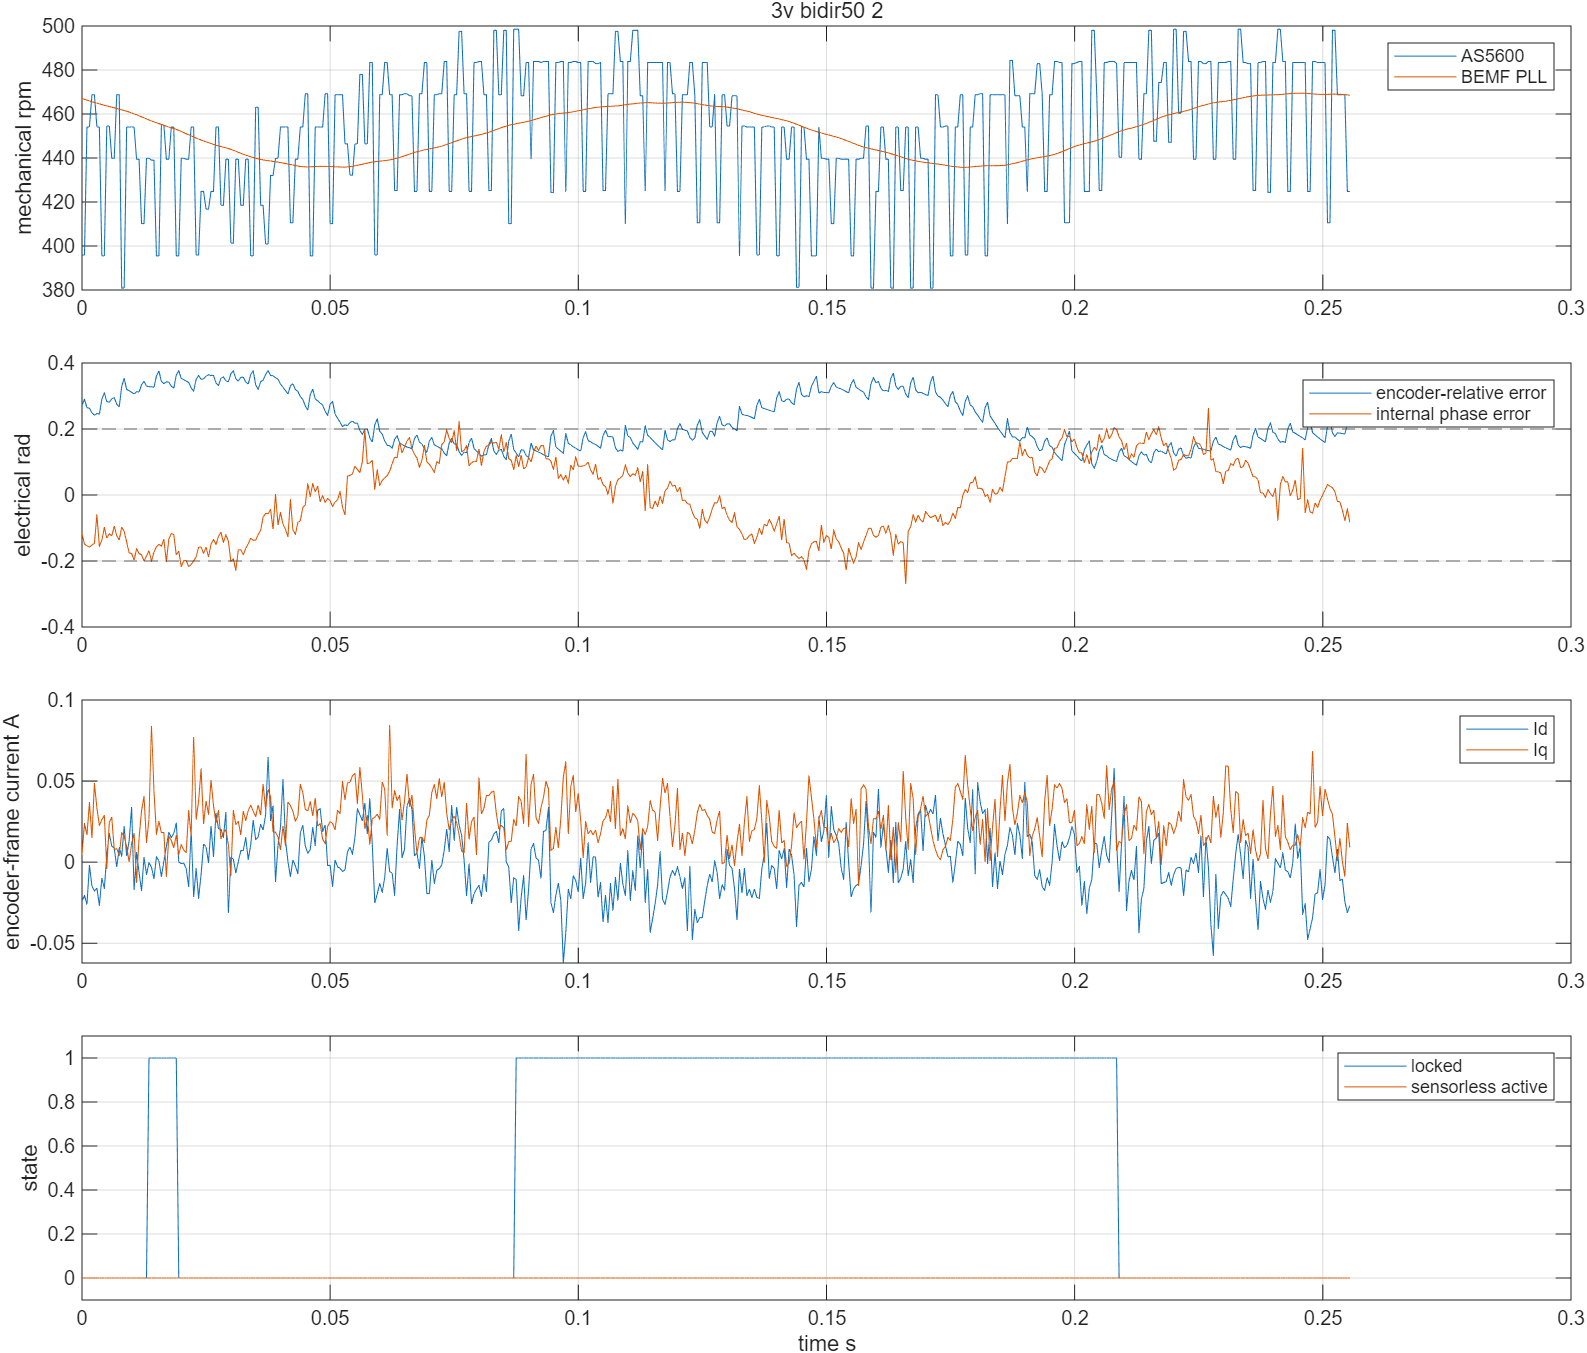

The file beside this chart, header and first rows:
time_s, v_alpha_v, v_beta_v, i_alpha_a, i_beta_a, encoder_angle_rad, encoder_speed_rad_s, pll_angle_rad, pll_speed_rad_s, emf_alpha_v, emf_beta_v, phase_error_rad, locked, active, bus_voltage_v, angle_error_rad
16.3, 1.109, -0.2556, 0.01391, 0.02001, 4.298, 290.2, -1.715, 342.3, 1.041, -0.4084, -0.1163, 0.0, 0.0, 12.23, 0.2702
16.3, 1.129, -0.08576, 0.02841, 0.0135, 4.443, 290.2, -1.549, 342.1, 1.055, -0.2587, -0.1486, 0.0, 0.0, 12.23, 0.2909
16.3, 1.122, 0.08408, 0.01874, 0.02466, 4.634, 332.9, -1.385, 341.8, 1.035, -0.08419, -0.1541, 0.0, 0.0, 12.23, 0.2644
16.3, 1.099, 0.259, 0.03646, 0.005128, 4.801, 332.9, -1.22, 341.6, 1.093, 0.08794, -0.1578, 0.0, 0.0, 12.23, 0.2631
16.3, 1.042, 0.4322, 0.01068, 0.01815, 4.979, 343.6, -1.055, 341.3, 1.07, 0.2746, -0.1513, 0.0, 0.0, 12.23, 0.2493
16.3, 0.9544, 0.597, 0.03646, 0.03676, 5.15, 343.6, -0.8908, 341, 1.005, 0.4492, -0.1467, 0.0, 0.0, 12.23, 0.242
16.3, 0.8476, 0.7618, 0.01874, 0.03211, 5.311, 332.9, -0.7254, 340.8, 0.8941, 0.7119, -0.0597, 0.0, 0.0, 12.23, 0.2472
16.3, 0.6981, 0.8727, -0.002208, 0.0349, 5.477, 332.9, -0.5608, 340.6, 0.7683, 0.704, -0.1555, 0.0, 0.0, 12.23, 0.2453
16.3, 0.5427, 0.977, 0.009072, 0.02652, 5.597, 289.9, -0.396, 340.3, 0.6262, 0.8319, -0.1365, 0.0, 0.0, 12.23, 0.2901
16.3, 0.3874, 1.051, 0.001015, 0.03304, 5.742, 289.9, -0.2317, 340.1, 0.4366, 0.9202, -0.0985, 0.0, 0.0, 12.23, 0.3098
16.3, 0.2301, 1.095, 0.002626, -0.005105, 5.933, 333.2, -0.06665, 339.9, 0.3152, 0.9849, -0.1304, 0.0, 0.0, 12.23, 0.2831
16.3, 0.04757, 1.115, 0.02196, 0.02094, 6.1, 333.2, 0.09838, 339.7, 0.1389, 1.047, -0.1177, 0.0, 0.0, 12.23, 0.2815
16.3, -0.1311, 1.112, 0.01068, 0.02746, 6.255, 322.5, 0.2635, 339.5, -0.03012, 1.105, -0.1237, 0.0, 0.0, 12.23, 0.2916
16.3, -0.3116, 1.078, 0.00746, 0.008849, 0.1331, 322.5, 0.4281, 339.3, -0.2408, 1.073, -0.09463, 0.0, 0.0, 12.23, 0.295
16.31, -0.4786, 1.007, -0.00543, 0.006988, 0.3172, 343.6, 0.5924, 339, -0.3689, 0.9893, -0.123, 0.0, 0.0, 12.23, 0.2752
16.31, -0.6388, 0.9215, 0.005849, 0.007919, 0.489, 343.6, 0.7558, 338.8, -0.5386, 0.969, -0.1362, 0.0, 0.0, 12.23, 0.2668
16.31, -0.7942, 0.8004, -0.007041, 0.01722, 0.5911, 279.2, 0.9202, 338.6, -0.7167, 0.8332, -0.09746, 0.0, 0.0, 12.23, 0.3291
16.31, -0.9039, 0.6777, 0.005849, 0.02652, 0.7305, 279.2, 1.084, 338.4, -0.8483, 0.7285, -0.1107, 0.0, 0.0, 12.23, 0.3538
16.31, -0.9825, 0.5347, -0.00543, 0.008849, 0.9284, 332.9, 1.248, 338.1, -0.9008, 0.5863, -0.1423, 0.0, 0.0, 12.23, 0.3198
16.31, -1.058, 0.37, 0.005849, 0.01164, 1.094, 332.9, 1.411, 337.9, -0.9892, 0.4746, -0.1755, 0.0, 0.0, 12.23, 0.3163
16.31, -1.111, 0.1917, -0.0005962, 0.03583, 1.261, 332.9, 1.572, 337.5, -1.05, 0.3103, -0.177, 0.0, 0.0, 12.23, 0.3111
16.31, -1.12, 0.01345, -0.01993, -0.01441, 1.427, 332.9, 1.734, 337.3, -1.07, 0.1571, -0.1975, 0.0, 0.0, 12.23, 0.3067
16.31, -1.119, -0.1698, 0.01229, 0.006058, 1.582, 322.1, 1.895, 336.9, -1.114, -0.05591, -0.1628, 0.0, 0.0, 12.23, 0.3131
16.31, -1.07, -0.3498, -0.01349, -0.008827, 1.743, 322.1, 2.055, 336.6, -1.048, -0.2077, -0.1776, 0.0, 0.0, 12.23, 0.3122
16.31, -0.9903, -0.5146, -0.02477, -0.0265, 1.881, 300.7, 2.215, 336.2, -0.9594, -0.353, -0.1808, 0.0, 0.0, 12.23, 0.3342
16.31, -0.9058, -0.6609, -0.03766, -0.01534, 2.031, 300.7, 2.375, 335.9, -0.9111, -0.4899, -0.2002, 0.0, 0.0, 12.23, 0.3443
16.31, -0.8, -0.7904, -0.00543, -0.01348, 2.205, 322.5, 2.535, 335.6, -0.8178, -0.6467, -0.1845, 0.0, 0.0, 12.23, 0.33
16.31, -0.6612, -0.9097, -0.01832, -0.01906, 2.366, 322.5, 2.694, 335.2, -0.694, -0.7806, -0.1687, 1.0, 0.0, 12.23, 0.3282
16.31, -0.5136, -0.9972, -0.04571, -0.07023, 2.527, 321.8, 2.855, 334.9, -0.6199, -0.9102, -0.2002, 1.0, 0.0, 12.23, 0.3278
16.31, -0.3485, -1.068, -0.01026, -0.04418, 2.688, 321.8, 3.014, 334.6, -0.4414, -1.01, -0.1735, 1.0, 0.0, 12.23, 0.3263
16.31, -0.1699, -1.108, -0.008653, -0.01534, 2.814, 289.9, -3.108, 334.3, -0.2455, -1.032, -0.1563, 1.0, 0.0, 12.23, 0.3608
16.31, -0.000971, -1.122, -0.00543, -0.02464, 2.959, 289.9, -2.948, 334, -0.07124, -1.073, -0.1493, 1.0, 0.0, 12.23, 0.3761
16.31, 0.166, -1.108, 0.009072, -0.01813, 3.151, 333.5, -2.788, 333.7, 0.09483, -1.073, -0.155, 1.0, 0.0, 12.23, 0.3441
16.31, 0.3505, -1.061, 0.002626, -0.01813, 3.318, 333.5, -2.628, 333.4, 0.2732, -0.9904, -0.1341, 1.0, 0.0, 12.23, 0.3374
16.32, 0.5058, -0.9972, -0.01188, 0.005128, 3.472, 322.1, -2.468, 333.1, 0.3856, -1.021, -0.2028, 1.0, 0.0, 12.23, 0.3432
16.32, 0.6728, -0.903, -0.008653, -0.02278, 3.633, 322.1, -2.308, 332.9, 0.6072, -0.9064, -0.1331, 1.0, 0.0, 12.23, 0.3422
16.32, 0.8126, -0.7819, -0.003819, -0.01999, 3.806, 332.9, -2.148, 332.6, 0.7492, -0.7781, -0.1169, 1.0, 0.0, 12.23, 0.3295
16.32, 0.9369, -0.6407, -0.00543, -0.01906, 3.972, 332.9, -1.987, 332.4, 0.8882, -0.6699, -0.1198, 1.0, 0.0, 12.23, 0.3239
16.32, 1.023, -0.4776, -0.0005962, -0.02929, 4.092, 289.9, -1.828, 332.1, 0.9305, -0.5683, -0.1816, 1.0, 0.0, 12.23, 0.3634
16.32, 1.088, -0.3178, 0.004238, -0.002315, 4.237, 289.9, -1.669, 331.8, 0.9827, -0.3907, -0.1702, 0.0, 0.0, 12.23, 0.3768
16.32, 1.121, -0.1598, 0.01068, -0.002315, 4.417, 322.5, -1.513, 331.3, 1.042, -0.2864, -0.2167, 0.0, 0.0, 12.23, 0.3529
16.32, 1.137, 0.0185, 0.00746, -0.0004539, 4.579, 322.5, -1.355, 331, 1.111, -0.1036, -0.1992, 0.0, 0.0, 12.23, 0.3495
16.32, 1.119, 0.1967, 0.005849, 0.004198, 4.739, 322.1, -1.199, 330.6, 1.083, 0.0696, -0.1986, 0.0, 0.0, 12.23, 0.345
16.32, 1.068, 0.3733, 0.02841, 0.02094, 4.9, 322.1, -1.042, 330.3, 1.028, 0.2115, -0.2169, 0.0, 0.0, 12.23, 0.3411
16.32, 1.003, 0.5398, 0.02196, -0.01255, 5.073, 332.9, -0.8856, 329.9, 1.036, 0.3969, -0.2105, 0.0, 0.0, 12.23, 0.3248
16.32, 0.8893, 0.6962, 0.0558, 0.05722, 5.239, 332.9, -0.7291, 329.6, 0.8879, 0.5236, -0.1999, 0.0, 0.0, 12.23, 0.3148
16.32, 0.7748, 0.8341, 0.01874, 0.01908, 5.36, 290.2, -0.5732, 329.2, 0.8201, 0.6929, -0.1872, 0.0, 0.0, 12.23, 0.3503
16.32, 0.6349, 0.9417, 0.01068, 0.04234, 5.505, 290.2, -0.4162, 328.9, 0.6471, 0.795, -0.1581, 0.0, 0.0, 12.23, 0.3622
16.32, 0.4883, 1.027, 0.0268, 0.05164, 5.673, 311.4, -0.2597, 328.5, 0.5314, 0.9156, -0.1574, 0.0, 0.0, 12.23, 0.3507
16.32, 0.3291, 1.088, 0.02035, 0.01629, 5.828, 311.4, -0.1027, 328.2, 0.3981, 0.9735, -0.1768, 0.0, 0.0, 12.23, 0.352
16.32, 0.1583, 1.128, 0.02035, 0.03304, 5.978, 305.5, 0.05453, 327.9, 0.2306, 1.07, -0.1582, 0.0, 0.0, 12.23, 0.3599
16.32, -0.0165, 1.128, 0.004238, 0.02932, 6.13, 305.5, 0.2116, 327.6, 0.08801, 1.043, -0.1875, 0.0, 0.0, 12.23, 0.3646
16.32, -0.1932, 1.122, 0.02196, 0.05071, 0.006787, 311.4, 0.3684, 327.3, -0.1231, 1.102, -0.1487, 0.0, 0.0, 12.23, 0.3616
16.32, -0.366, 1.071, -0.002208, 0.0349, 0.1622, 311.4, 0.5256, 327.1, -0.2916, 1.006, -0.1349, 0.0, 0.0, 12.23, 0.3634
16.33, -0.5291, 1.004, 0.02035, 0.03304, 0.3422, 332.9, 0.682, 326.8, -0.4371, 0.9695, -0.1502, 0.0, 0.0, 12.23, 0.3398
16.33, -0.6893, 0.9013, 0.002626, 0.03769, 0.5086, 332.9, 0.8397, 326.5, -0.6089, 0.8784, -0.1253, 0.0, 0.0, 12.23, 0.3311
16.33, -0.8291, 0.7803, 0.00746, 0.02373, 0.6455, 306.8, 0.9993, 326.4, -0.7823, 0.7931, -0.1126, 0.0, 0.0, 12.23, 0.3538
16.33, -0.9427, 0.6373, -0.002208, 0.02373, 0.7989, 306.8, 1.157, 326.2, -0.8554, 0.6715, -0.1437, 0.0, 0.0, 12.23, 0.358
16.33, -1.037, 0.4809, 0.001015, 0.03676, 0.9689, 322.1, 1.315, 325.9, -0.9825, 0.517, -0.1203, 0.0, 0.0, 12.23, 0.3458
16.33, -1.102, 0.3145, -0.02315, -0.02371, 1.13, 322.1, 1.473, 325.7, -1.064, 0.3841, -0.1403, 0.0, 0.0, 12.23, 0.3429
... 452 more rows
